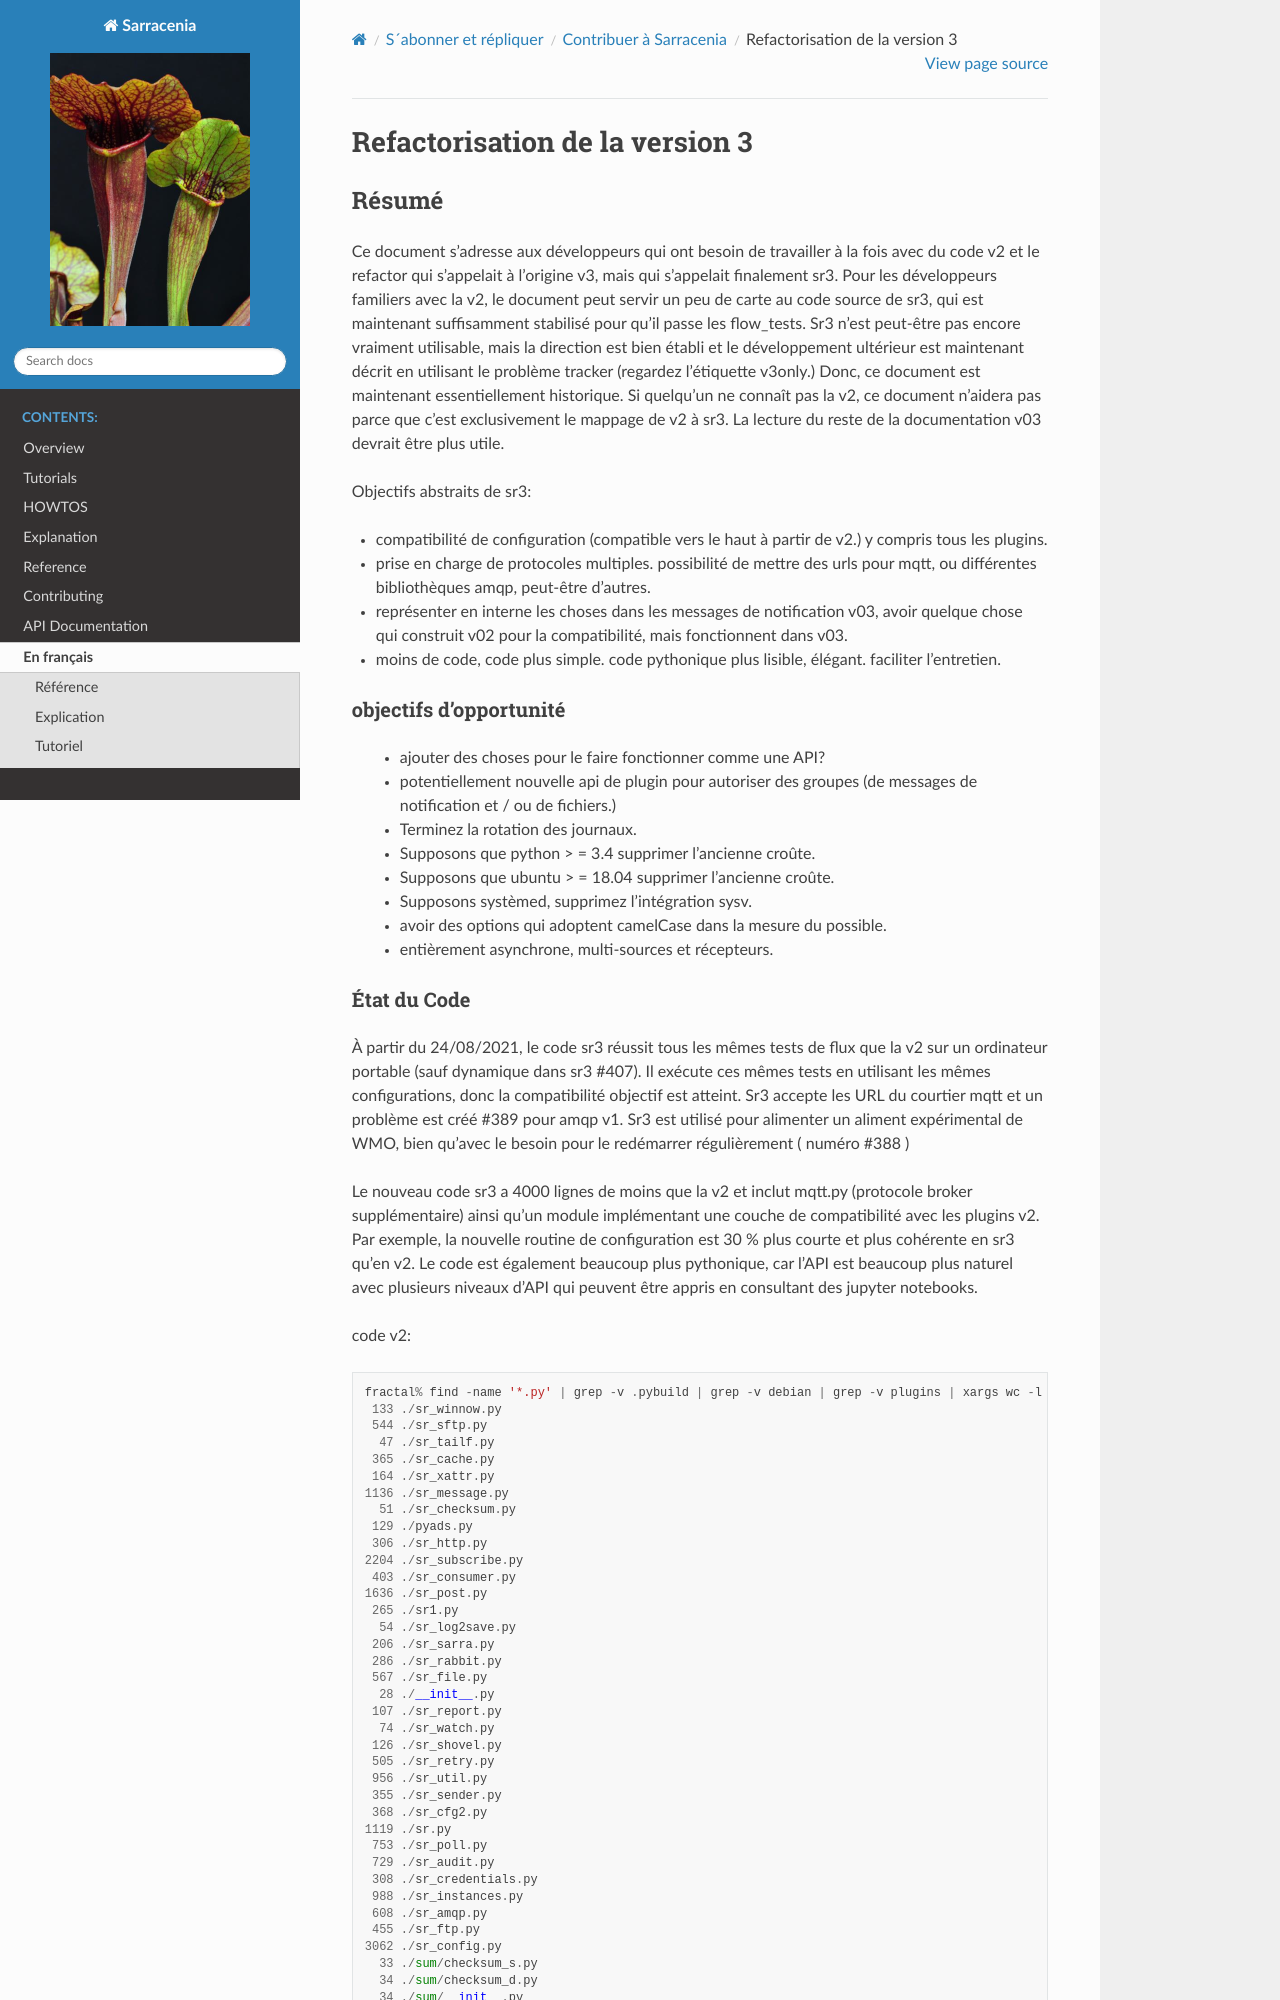

repository: MetPX/sarracenia · page: fr/Contribution/v03.html · generator: sphinx


===============================
Refactorisation de la version 3
===============================

Résumé
------

Ce document s’adresse aux développeurs qui ont besoin de travailler à la fois avec du code v2 et
le refactor qui s’appelait à l’origine v3, mais qui s’appelait finalement sr3.
Pour les développeurs familiers avec la v2, le document peut servir un peu de carte
au code source de sr3, qui est maintenant suffisamment stabilisé pour qu’il
passe les flow_tests. Sr3 n’est peut-être pas encore vraiment utilisable, mais la direction
est bien établi et le développement ultérieur est maintenant décrit en utilisant le problème
tracker (regardez l’étiquette v3only.) Donc, ce document est maintenant essentiellement
historique. Si quelqu’un ne connaît pas la v2, ce document n’aidera pas parce que c'est
exclusivement le mappage de v2 à sr3. La lecture du reste de la documentation v03
devrait être plus utile.

Objectifs abstraits de sr3:

* compatibilité de configuration (compatible vers le haut à partir de v2.) y compris tous les plugins.

* prise en charge de protocoles multiples.
  possibilité de mettre des urls pour mqtt, ou différentes bibliothèques amqp, peut-être d’autres.

* représenter en interne les choses dans les messages de notification v03, avoir quelque chose qui construit
  v02 pour la compatibilité, mais fonctionnent dans v03.

* moins de code, code plus simple.
  code pythonique plus lisible, élégant.
  faciliter l’entretien.

objectifs d’opportunité
~~~~~~~~~~~~~~~~~~~~~~~

  * ajouter des choses pour le faire fonctionner comme une API?
  * potentiellement nouvelle api de plugin pour autoriser des groupes (de messages de notification et / ou de fichiers.)
  * Terminez la rotation des journaux.
  * Supposons que python > = 3.4 supprimer l’ancienne croûte.
  * Supposons que ubuntu > = 18.04 supprimer l’ancienne croûte.
  * Supposons systèmed, supprimez l’intégration sysv.
  * avoir des options qui adoptent camelCase dans la mesure du possible.
  * entièrement asynchrone, multi-sources et récepteurs.
